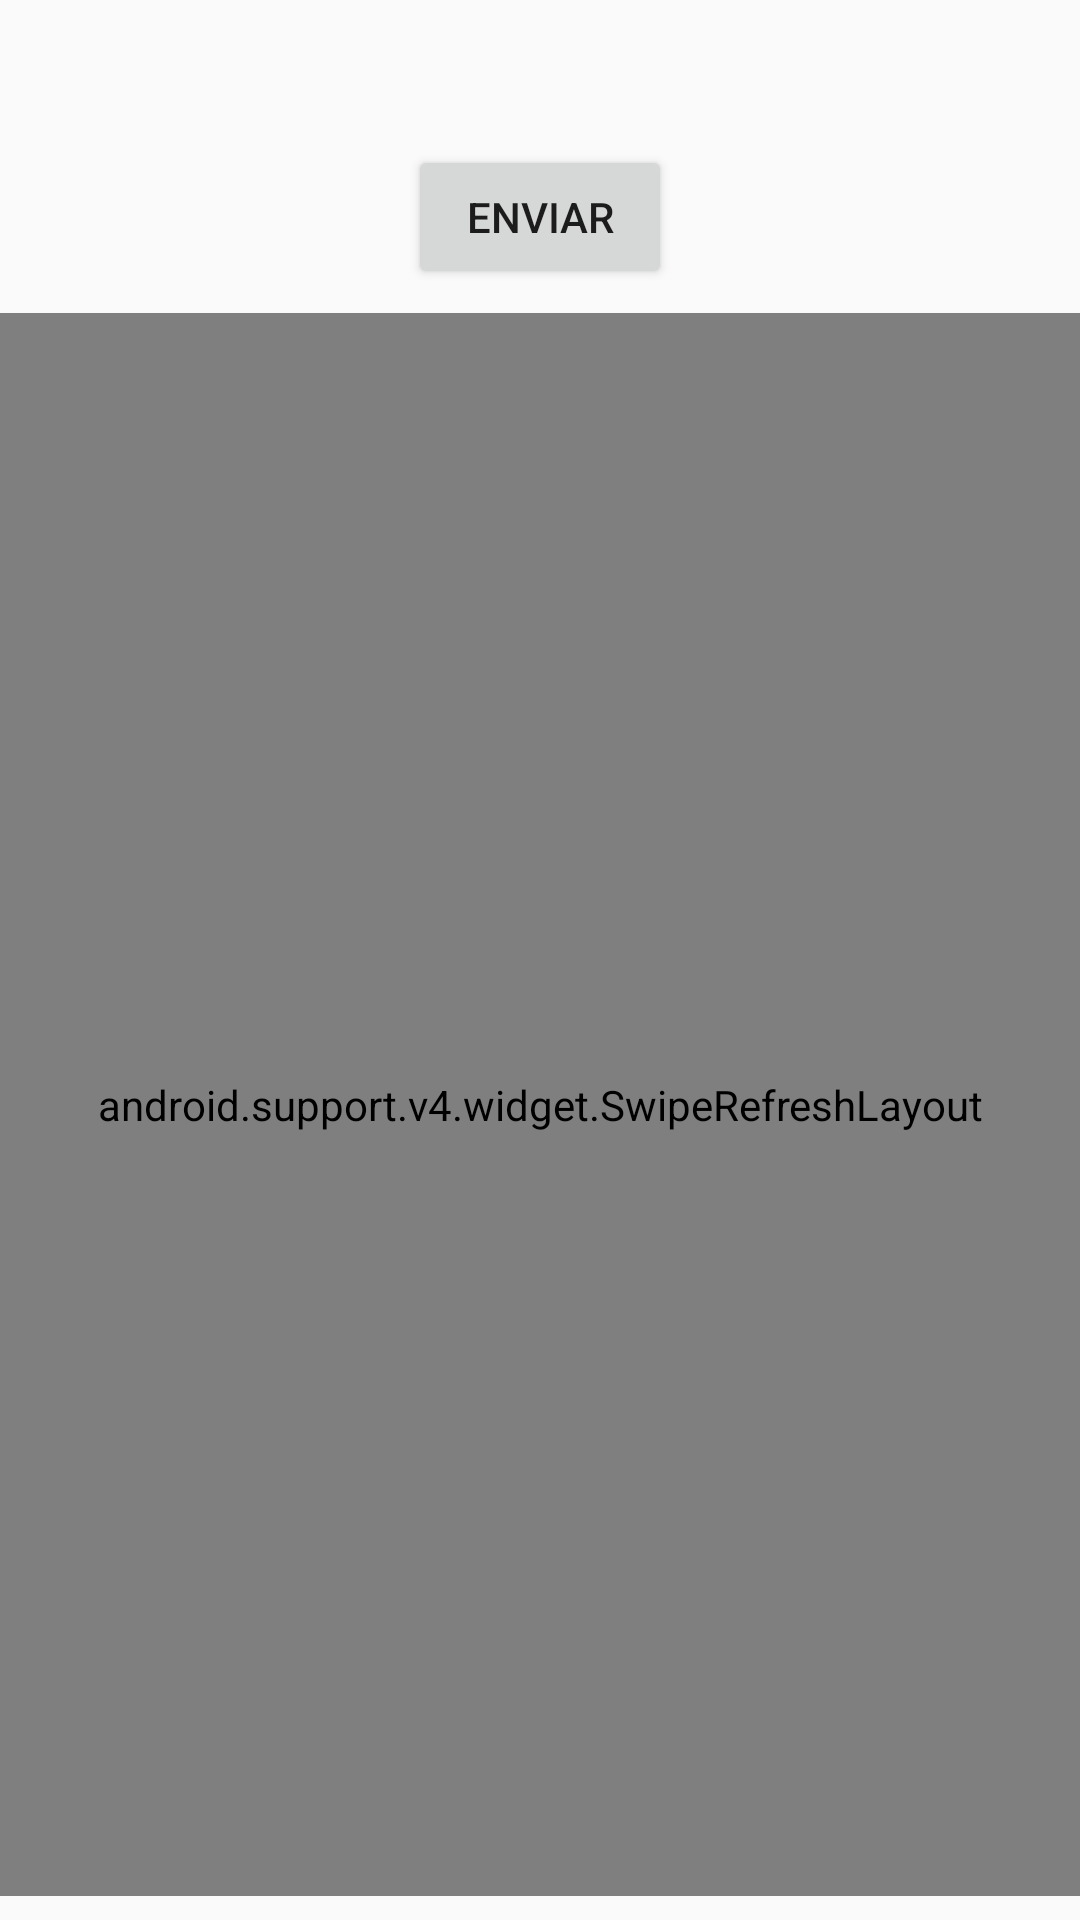

Here is an Android app screen rendered from its layout file. Give the layout XML and the strings, colors and styles it references.
<!-- AndroidManifest.xml: application theme AppTheme -->
<!-- res/layout/fragment_mostrar_asistencia_estudiante.xml -->
<android.support.constraint.ConstraintLayout xmlns:android="http://schemas.android.com/apk/res/android"
    xmlns:app="http://schemas.android.com/apk/res-auto"
    xmlns:tools="http://schemas.android.com/tools"
    android:layout_width="match_parent"
    android:layout_height="match_parent"
    tools:context="com.nationfis.controlacademicononfc.Fragments.MostrarAsistenciaFragment">

    

    <TextView
        android:id="@+id/fecha"
        android:layout_width="match_parent"
        android:layout_height="wrap_content"
        android:layout_marginTop="8dp"
        android:gravity="center_vertical|center_horizontal"
        android:textSize="24sp"
        app:layout_constraintBottom_toTopOf="@+id/enviar"
        app:layout_constraintEnd_toEndOf="parent"
        app:layout_constraintStart_toStartOf="parent"
        app:layout_constraintTop_toTopOf="parent" />

    <Button
        android:id="@+id/enviar"
        android:layout_width="wrap_content"
        android:layout_height="wrap_content"
        android:layout_marginTop="8dp"
        android:text="@string/enviar"
        app:layout_constraintBottom_toTopOf="@+id/swipeRefreshLayout"
        app:layout_constraintEnd_toEndOf="parent"
        app:layout_constraintStart_toStartOf="parent"
        app:layout_constraintTop_toBottomOf="@+id/fecha" />

    <android.support.v4.widget.SwipeRefreshLayout
        android:id="@+id/swipeRefreshLayout"
        android:layout_width="match_parent"
        android:layout_height="0dp"
        android:layout_marginBottom="8dp"
        android:layout_marginTop="8dp"
        app:layout_constraintBottom_toBottomOf="parent"
        app:layout_constraintEnd_toEndOf="parent"
        app:layout_constraintStart_toStartOf="parent"
        app:layout_constraintTop_toBottomOf="@+id/enviar">

        <android.support.constraint.ConstraintLayout
            android:layout_width="match_parent"
            android:layout_height="match_parent">

            <android.support.v7.widget.RecyclerView
                android:id="@+id/asistencia"
                android:layout_width="match_parent"
                android:layout_height="match_parent"
                app:layout_constraintBottom_toBottomOf="parent"
                app:layout_constraintEnd_toEndOf="parent"
                app:layout_constraintStart_toStartOf="parent"
                app:layout_constraintTop_toTopOf="parent" />
        </android.support.constraint.ConstraintLayout>

    </android.support.v4.widget.SwipeRefreshLayout>

</android.support.constraint.ConstraintLayout>
<!-- resources referenced by this layout -->
<resources>
  <string name="enviar">Enviar</string>
  <style name="AppTheme" parent="Theme.AppCompat.Light.DarkActionBar">
          
          <item name="colorPrimary">@color/colorPrimary</item>
          <item name="colorPrimaryDark">@color/colorPrimaryDark</item>
          <item name="colorAccent">@color/colorAccent</item>
      </style>
  <color name="colorPrimary">#3f51b5</color>
  <color name="colorPrimaryDark">#303F9F</color>
  <color name="colorAccent">#9000ff</color>
</resources>
